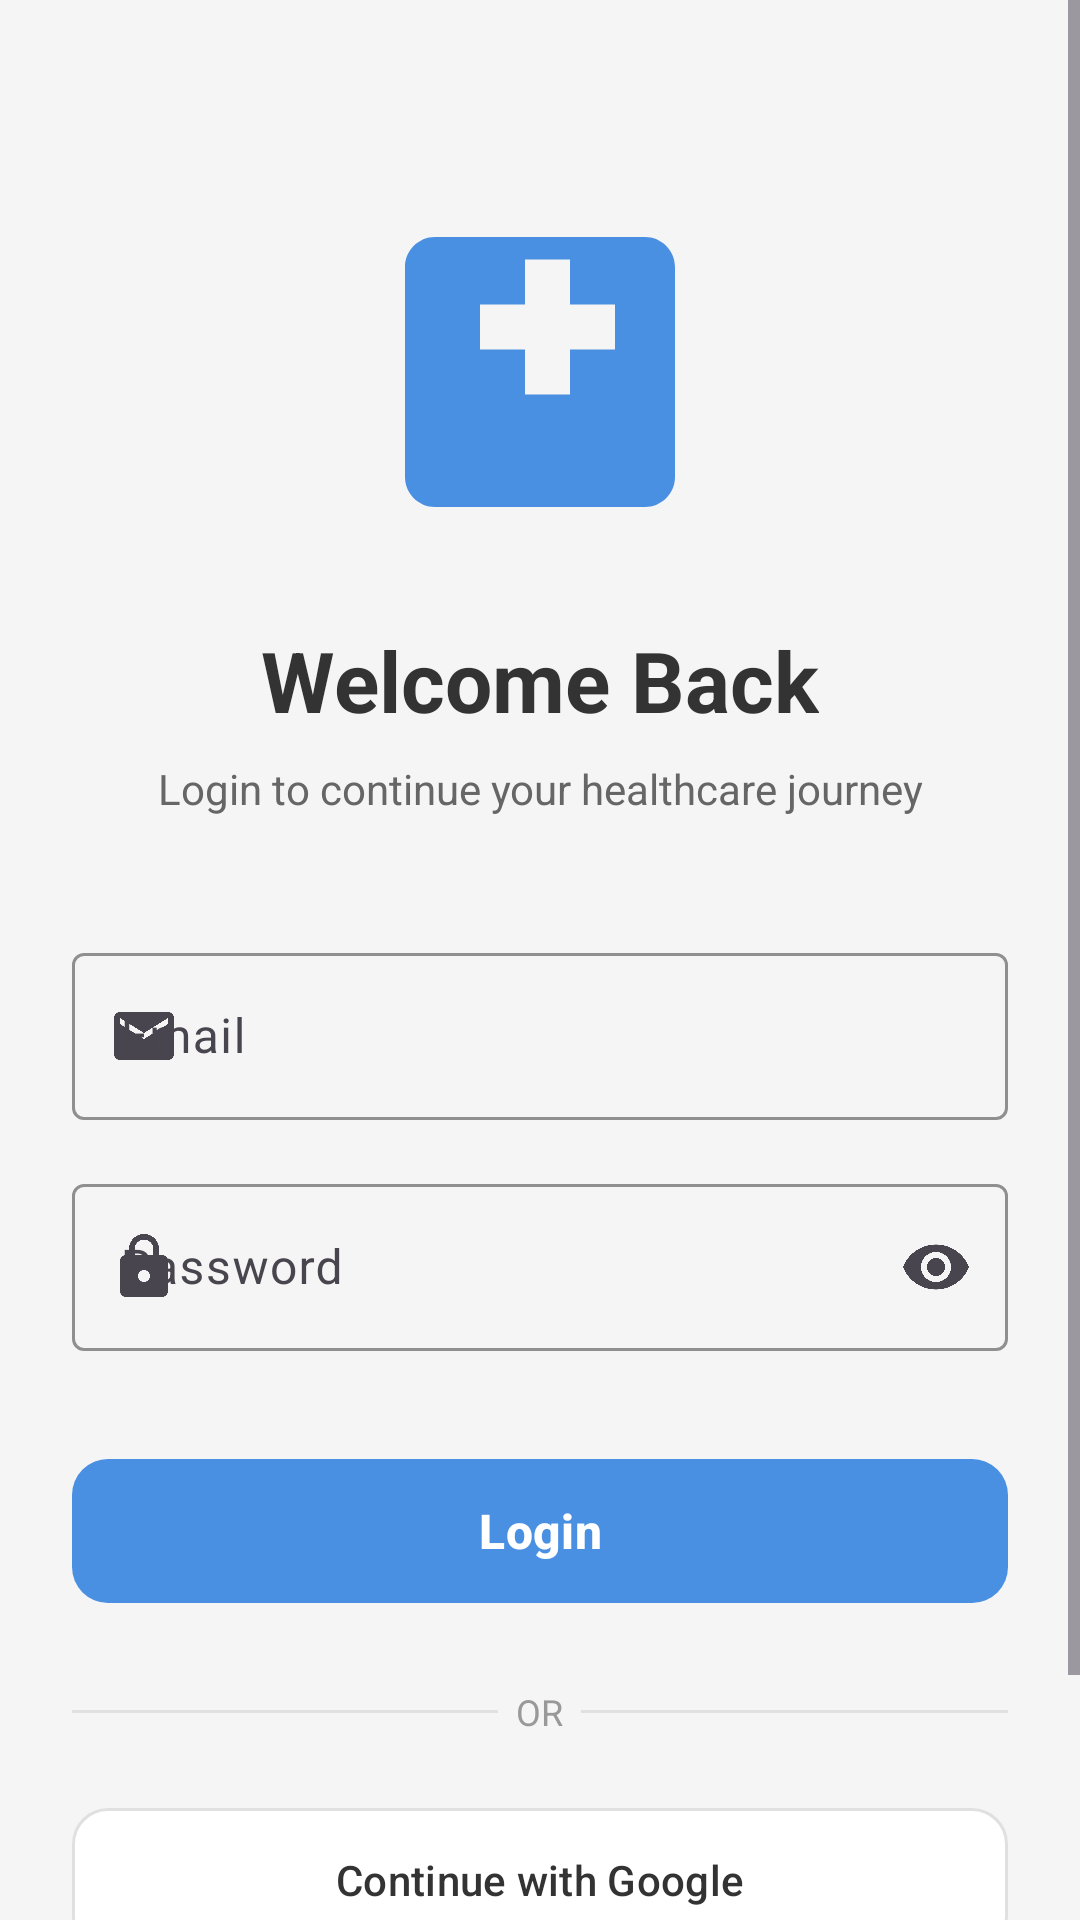

This screen was rendered from an Android layout file. Write that file and the resources it references.
<!-- AndroidManifest.xml: application theme Theme.Hospitalmanagement -->
<!-- res/layout/activity_auth.xml -->
<?xml version="1.0" encoding="utf-8"?>
<ScrollView xmlns:android="http://schemas.android.com/apk/res/android"
    xmlns:app="http://schemas.android.com/apk/res-auto"
    android:layout_width="match_parent"
    android:layout_height="match_parent"
    android:fillViewport="true"
    android:background="#F5F5F5">

    <androidx.constraintlayout.widget.ConstraintLayout
        android:layout_width="match_parent"
        android:layout_height="wrap_content"
        android:padding="24dp">

        
        <ImageView
            android:id="@+id/ivLogo"
            android:layout_width="120dp"
            android:layout_height="120dp"
            android:layout_marginTop="40dp"
            android:src="@drawable/ic_hospital"
            app:tint="#4A90E2"
            app:layout_constraintTop_toTopOf="parent"
            app:layout_constraintStart_toStartOf="parent"
            app:layout_constraintEnd_toEndOf="parent"/>

        
        <TextView
            android:id="@+id/tvTitle"
            android:layout_width="wrap_content"
            android:layout_height="wrap_content"
            android:layout_marginTop="24dp"
            android:text="Welcome Back"
            android:textSize="28sp"
            android:textStyle="bold"
            android:textColor="#333333"
            app:layout_constraintTop_toBottomOf="@id/ivLogo"
            app:layout_constraintStart_toStartOf="parent"
            app:layout_constraintEnd_toEndOf="parent"/>

        
        <TextView
            android:id="@+id/tvSubtitle"
            android:layout_width="0dp"
            android:layout_height="wrap_content"
            android:layout_marginTop="8dp"
            android:text="Login to continue your healthcare journey"
            android:textSize="14sp"
            android:textColor="#666666"
            android:gravity="center"
            app:layout_constraintTop_toBottomOf="@id/tvTitle"
            app:layout_constraintStart_toStartOf="parent"
            app:layout_constraintEnd_toEndOf="parent"/>

        
        <com.google.android.material.textfield.TextInputLayout
            android:id="@+id/tilEmail"
            android:layout_width="0dp"
            android:layout_height="wrap_content"
            android:layout_marginTop="40dp"
            android:hint="Email"
            app:startIconDrawable="@drawable/ic_email"
            app:boxStrokeColor="#4A90E2"
            app:hintTextColor="#4A90E2"
            style="@style/Widget.Material3.TextInputLayout.OutlinedBox"
            app:layout_constraintTop_toBottomOf="@id/tvSubtitle"
            app:layout_constraintStart_toStartOf="parent"
            app:layout_constraintEnd_toEndOf="parent">

            <com.google.android.material.textfield.TextInputEditText
                android:id="@+id/etEmail"
                android:layout_width="match_parent"
                android:layout_height="wrap_content"
                android:inputType="textEmailAddress"
                android:maxLines="1"/>
        </com.google.android.material.textfield.TextInputLayout>

        
        <com.google.android.material.textfield.TextInputLayout
            android:id="@+id/tilPassword"
            android:layout_width="0dp"
            android:layout_height="wrap_content"
            android:layout_marginTop="16dp"
            android:hint="Password"
            app:startIconDrawable="@drawable/ic_lock"
            app:endIconMode="password_toggle"
            app:boxStrokeColor="#4A90E2"
            app:hintTextColor="#4A90E2"
            style="@style/Widget.Material3.TextInputLayout.OutlinedBox"
            app:layout_constraintTop_toBottomOf="@id/tilEmail"
            app:layout_constraintStart_toStartOf="parent"
            app:layout_constraintEnd_toEndOf="parent">

            <com.google.android.material.textfield.TextInputEditText
                android:id="@+id/etPassword"
                android:layout_width="match_parent"
                android:layout_height="wrap_content"
                android:inputType="textPassword"
                android:maxLines="1"/>
        </com.google.android.material.textfield.TextInputLayout>

        
        <ProgressBar
            android:id="@+id/progressBar"
            android:layout_width="wrap_content"
            android:layout_height="wrap_content"
            android:visibility="gone"
            app:layout_constraintTop_toBottomOf="@id/tilPassword"
            app:layout_constraintStart_toStartOf="parent"
            app:layout_constraintEnd_toEndOf="parent"
            android:layout_marginTop="24dp"/>

        
        <com.google.android.material.button.MaterialButton
            android:id="@+id/btnPrimary"
            android:layout_width="0dp"
            android:layout_height="56dp"
            android:layout_marginTop="32dp"
            android:text="Login"
            android:textSize="16sp"
            android:textStyle="bold"
            app:cornerRadius="12dp"
            app:backgroundTint="#4A90E2"
            app:layout_constraintTop_toBottomOf="@id/tilPassword"
            app:layout_constraintStart_toStartOf="parent"
            app:layout_constraintEnd_toEndOf="parent"/>

        
        <LinearLayout
            android:id="@+id/layoutDivider"
            android:layout_width="0dp"
            android:layout_height="wrap_content"
            android:layout_marginTop="24dp"
            android:orientation="horizontal"
            android:gravity="center_vertical"
            app:layout_constraintTop_toBottomOf="@id/btnPrimary"
            app:layout_constraintStart_toStartOf="parent"
            app:layout_constraintEnd_toEndOf="parent">

            <View
                android:layout_width="0dp"
                android:layout_height="1dp"
                android:layout_weight="1"
                android:background="#E0E0E0"/>

            <TextView
                android:layout_width="wrap_content"
                android:layout_height="wrap_content"
                android:text="  OR  "
                android:textSize="12sp"
                android:textColor="#999999"/>

            <View
                android:layout_width="0dp"
                android:layout_height="1dp"
                android:layout_weight="1"
                android:background="#E0E0E0"/>
        </LinearLayout>

        
        <com.google.android.material.button.MaterialButton
            android:id="@+id/btnGoogleSignIn"
            android:layout_width="0dp"
            android:layout_height="56dp"
            android:layout_marginTop="20dp"
            android:text="Continue with Google"
            android:textSize="14sp"
            android:textColor="#333333"
            android:drawableLeft="@drawable/ic_google"
            android:drawablePadding="12dp"
            app:cornerRadius="12dp"
            app:strokeWidth="1dp"
            app:strokeColor="#E0E0E0"
            app:backgroundTint="#FFFFFF"
            style="@style/Widget.Material3.Button.OutlinedButton"
            app:layout_constraintTop_toBottomOf="@id/layoutDivider"
            app:layout_constraintStart_toStartOf="parent"
            app:layout_constraintEnd_toEndOf="parent"/>

        
        <TextView
            android:id="@+id/tvToggleMode"
            android:layout_width="wrap_content"
            android:layout_height="wrap_content"
            android:layout_marginTop="20dp"
            android:text="Don't have an account? Sign up"
            android:textSize="14sp"
            android:textColor="#4A90E2"
            android:padding="8dp"
            app:layout_constraintTop_toBottomOf="@id/btnGoogleSignIn"
            app:layout_constraintStart_toStartOf="parent"
            app:layout_constraintEnd_toEndOf="parent"/>

    </androidx.constraintlayout.widget.ConstraintLayout>
</ScrollView>
<!-- resources referenced by this layout -->
<resources>
  <!-- drawable ic_email (drawable) -->
  <vector xmlns:android="http://schemas.android.com/apk/res/android" android:width="24dp" android:height="24dp" android:viewportWidth="24" android:viewportHeight="24" android:tint="?attr/colorControlNormal">
      <path android:fillColor="@android:color/white" android:pathData="M20,4H4c-1.1,0 -1.99,0.9 -1.99,2L2,18c0,1.1 0.9,2 2,2h16c1.1,0 2,-0.9 2,-2V6c0,-1.1 -0.9,-2 -2,-2zm0,4l-8,5 -8,-5V6l8,5 8,-5v2z"/>
  </vector>
  <!-- drawable ic_hospital (drawable) -->
  <vector xmlns:android="http://schemas.android.com/apk/res/android"
      android:width="24dp"
      android:height="24dp"
      android:viewportWidth="24"
      android:viewportHeight="24"
      android:tint="?attr/colorControlNormal">
      <path
          android:fillColor="@android:color/white"
          android:pathData="M19,3H5C3.9,3 3,3.9 3,5v14c0,1.1 0.9,2 2,2h14c1.1,0 2,-0.9 2,-2V5C21,3.9 20.1,3 19,3zM11,10.5h-3v-3h3v-3h3v3h3v3h-3v3h-3v-3z"/>
  </vector>
  <!-- drawable ic_lock (drawable) -->
  <vector xmlns:android="http://schemas.android.com/apk/res/android"
      android:width="24dp"
      android:height="24dp"
      android:viewportWidth="24"
      android:viewportHeight="24"
      android:tint="?attr/colorControlNormal">
      <path
          android:fillColor="@android:color/white"
          android:pathData="M18,8h-1V6c0,-2.76 -2.24,-5 -5,-5S7,3.24 7,6v2H6c-1.1,0 -2,0.9 -2,2v10c0,1.1 0.9,2 2,2h12c1.1,0 2,-0.9 2,-2V10c0,-1.1 -0.9,-2 -2,-2zm-6,9c-1.1,0 -2,-0.9 -2,-2s0.9,-2 2,-2 2,0.9 2,2 -0.9,2 -2,2zm3.1,-9H8.9V6c0,-1.71 1.39,-3.1 3.1,-3.1 1.71,0 3.1,1.39 3.1,3.1v2z"/>
  </vector>
  <style name="Theme.Hospitalmanagement" parent="Base.Theme.Hospitalmanagement" />
  <style name="Base.Theme.Hospitalmanagement" parent="Theme.Material3.DayNight.NoActionBar">
          
          
      </style>
</resources>
